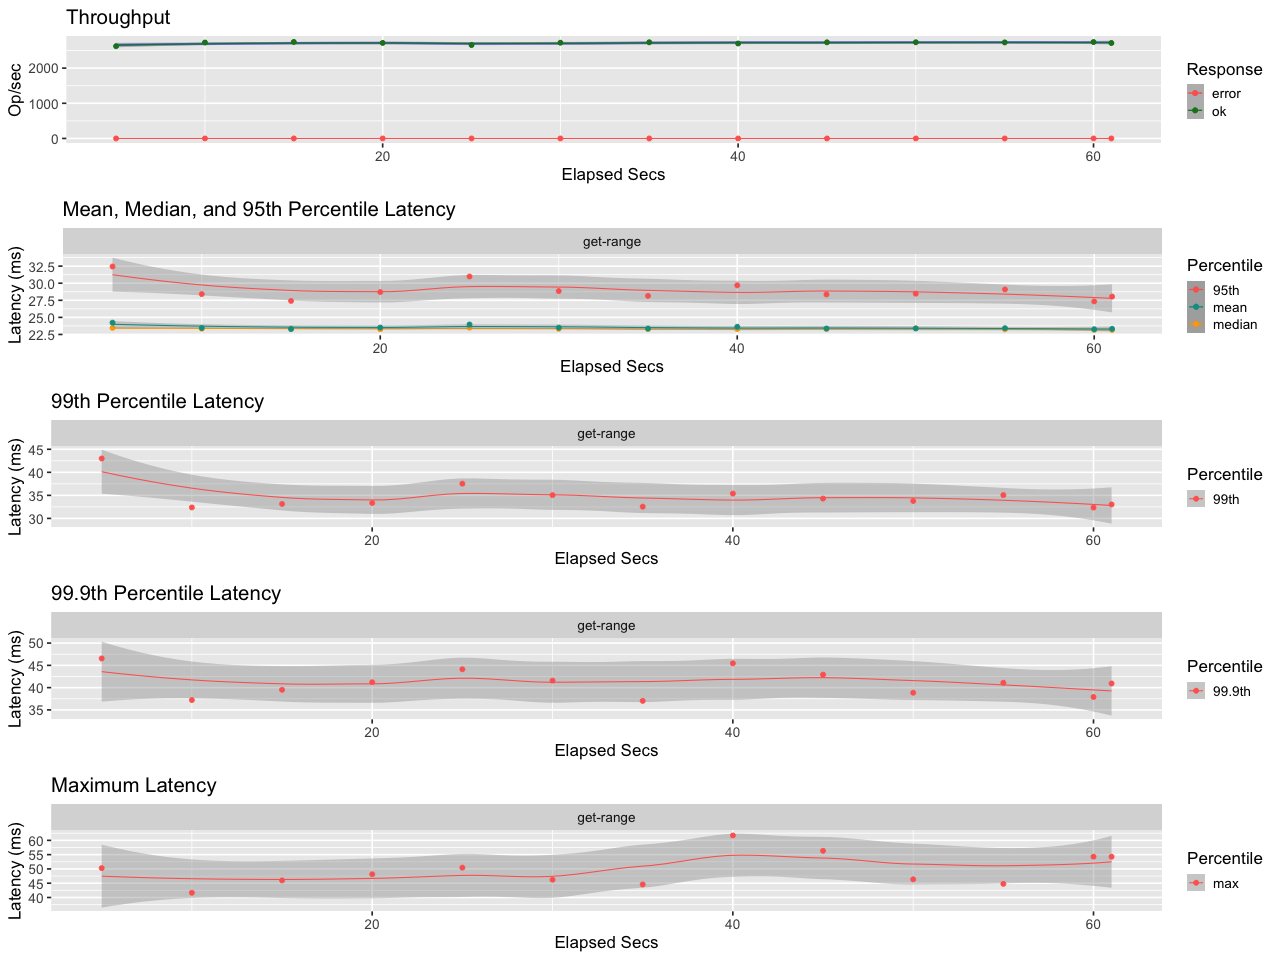

Source data for this figure (header and first rows):
elapsed, window, total, successful, failed
5, 5, 13123, 13123, 0
10, 5.001, 13645, 13645, 0
15, 5, 13725, 13725, 0
20, 5, 13587, 13587, 0
25, 5, 13288, 13288, 0
30, 5, 13613, 13613, 0
35, 5, 13677, 13677, 0
40, 5, 13506, 13506, 0
45, 5, 13673, 13673, 0
50, 5, 13682, 13682, 0
55, 5, 13660, 13660, 0
60, 5, 13709, 13709, 0
61, 1.001, 2717, 2717, 0
